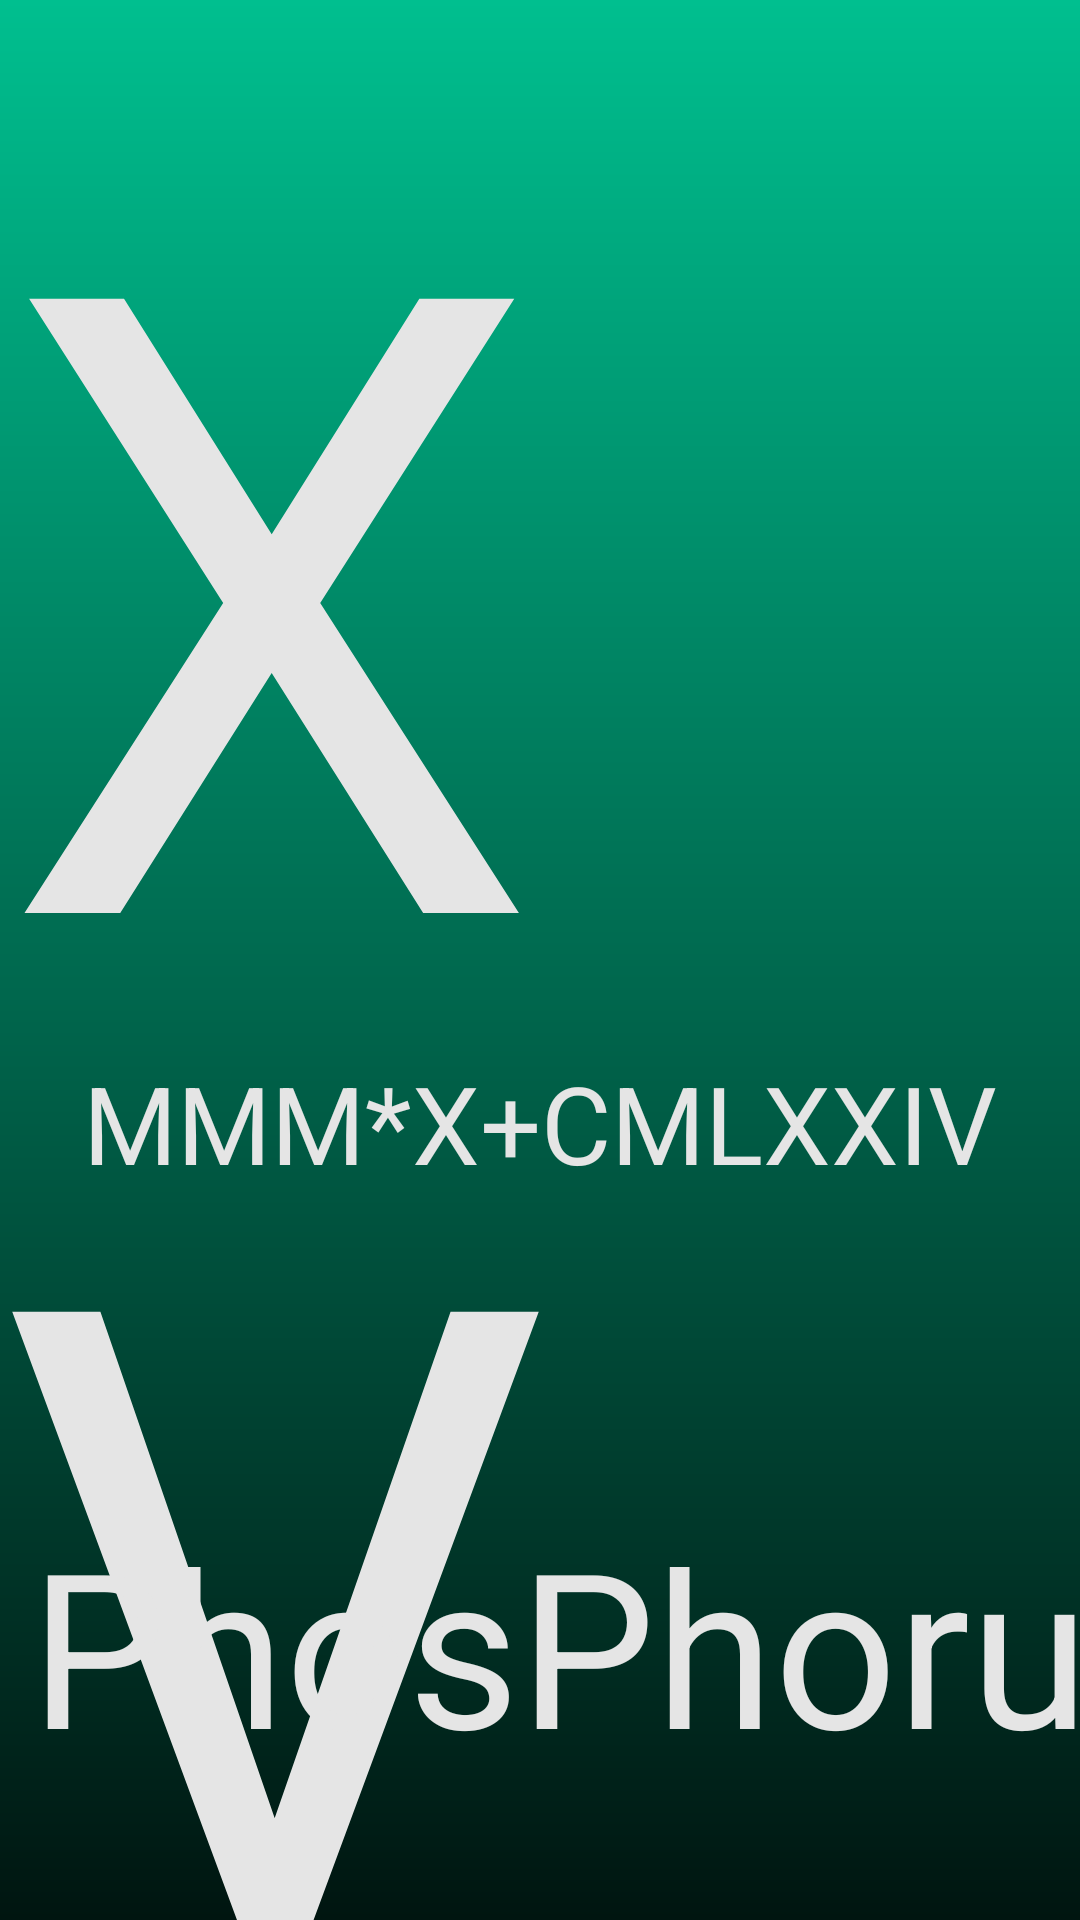

Reconstruct the res/layout file that produces this screen, plus the resources it refers to.
<!-- AndroidManifest.xml: application theme AppTheme -->
<!-- res/layout/activity_main6.xml -->
<?xml version="1.0" encoding="utf-8"?>
<androidx.constraintlayout.widget.ConstraintLayout xmlns:android="http://schemas.android.com/apk/res/android"
    xmlns:app="http://schemas.android.com/apk/res-auto"
    xmlns:tools="http://schemas.android.com/tools"
    android:layout_width="match_parent"
    android:layout_height="match_parent"
    tools:context=".MainActivity6"
    android:background="@drawable/background1">

    <TextView
        android:id="@+id/text1"

        android:layout_width="wrap_content"
        android:layout_height="wrap_content"

        android:text="XV"
        android:textColor="@color/grey"
        android:textSize="288dp"

        app:layout_constraintStart_toStartOf="parent"
        app:layout_constraintEnd_toEndOf="parent"
        app:layout_constraintTop_toTopOf="parent" />

    <TextView
        android:id="@+id/text2"

        android:layout_width="wrap_content"
        android:layout_height="wrap_content"

        android:text="MMM*X+CMLXXIV"
        android:textColor="@color/grey"
        android:textSize="36dp"

        app:layout_constraintStart_toStartOf="parent"
        app:layout_constraintTop_toTopOf="parent"
        app:layout_constraintEnd_toEndOf="parent"

        android:layout_marginTop="350dp"/>

    <TextView
        android:id="@+id/text3"

        android:layout_width="wrap_content"
        android:layout_height="wrap_content"

        android:text="P"
        android:textColor="@color/grey"
        android:textSize="72dp"

        app:layout_constraintStart_toStartOf="parent"
        app:layout_constraintTop_toTopOf="parent"

        android:layout_marginTop="500dp"
        android:layout_marginLeft="10dp"/>

    <TextView
        android:id="@+id/text4"

        android:layout_width="wrap_content"
        android:layout_height="wrap_content"

        android:text="hos"
        android:textColor="@color/grey"
        android:textSize="72dp"

        app:layout_constraintStart_toEndOf="@id/text3"
        app:layout_constraintTop_toTopOf="parent"

        android:layout_marginTop="500dp"/>

    <TextView
        android:id="@+id/text5"

        android:layout_width="wrap_content"
        android:layout_height="wrap_content"

        android:text="P"
        android:textColor="@color/grey"
        android:textSize="72dp"

        app:layout_constraintStart_toEndOf="@id/text4"
        app:layout_constraintTop_toTopOf="parent"

        android:layout_marginTop="500dp"/>

    <TextView
        android:id="@+id/text6"

        android:layout_width="wrap_content"
        android:layout_height="wrap_content"

        android:text="horus"
        android:textColor="@color/grey"
        android:textSize="72dp"

        app:layout_constraintStart_toEndOf="@id/text5"
        app:layout_constraintTop_toTopOf="parent"

        android:layout_marginTop="500dp"/>



</androidx.constraintlayout.widget.ConstraintLayout>
<!-- resources referenced by this layout -->
<resources>
  <color name="grey">#E5E5E5</color>
  <!-- drawable background1 (drawable) -->
  <shape xmlns:android="http://schemas.android.com/apk/res/android"
      android:shape="rectangle">
      <gradient
          android:angle="270"
          android:startColor="#00BF8F"
          android:endColor="#001510"
          />
  </shape>
  <style name="AppTheme" parent="Theme.AppCompat.Light.NoActionBar">
          
          <item name="colorPrimary">@color/colorPrimary</item>
          <item name="colorPrimaryDark">@color/colorPrimaryDark</item>
          <item name="colorAccent">@color/colorAccent</item>
          <item name="android:windowDisablePreview">false</item>
          <item name="android:windowBackground">@drawable/background1</item>
      </style>
  <color name="colorPrimary">#00BF8F</color>
  <color name="colorPrimaryDark">#00BF8F</color>
  <color name="colorAccent">#03DAC5</color>
</resources>
